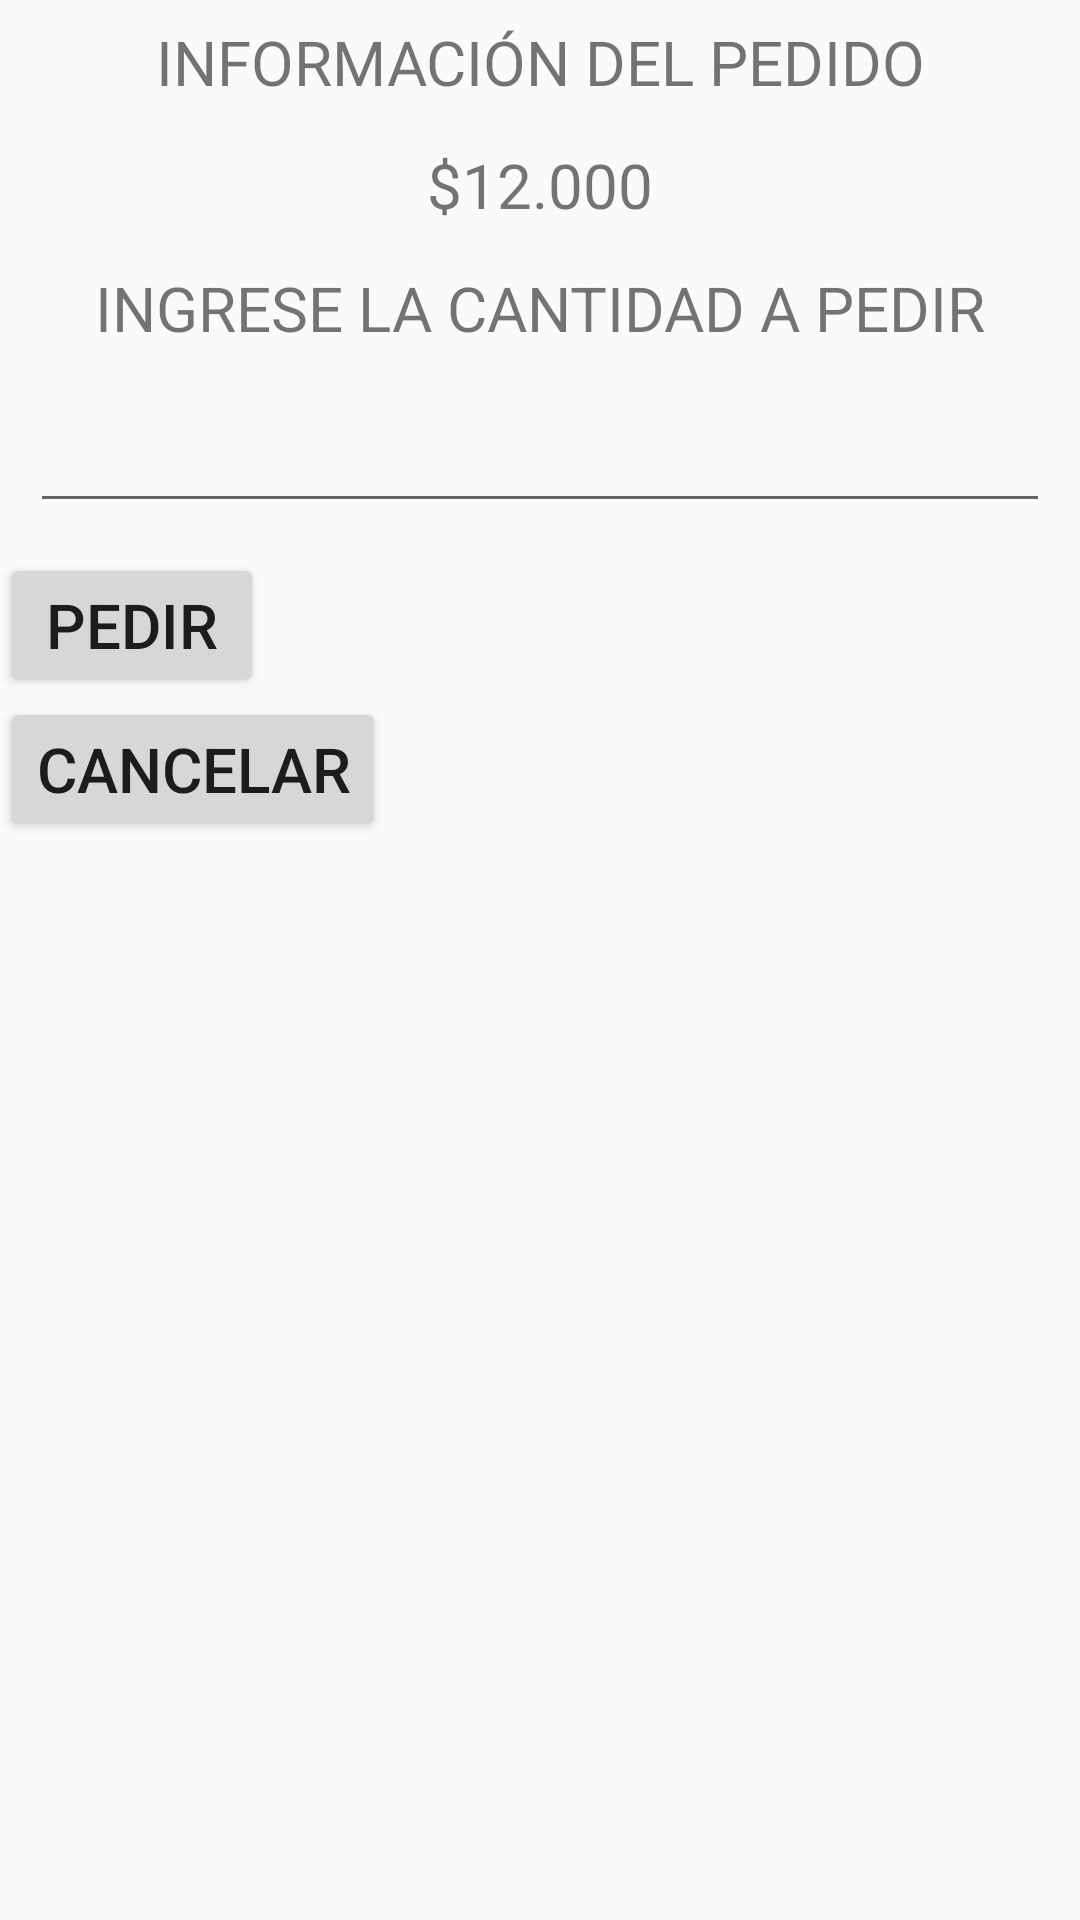

Reconstruct the res/layout file that produces this screen, plus the resources it refers to.
<!-- AndroidManifest.xml: application theme AppTheme -->
<!-- res/layout/dial.xml -->
<?xml version="1.0" encoding="utf-8"?>
<LinearLayout xmlns:android="http://schemas.android.com/apk/res/android"
    android:orientation="vertical"
    android:layout_width="match_parent"
    android:layout_height="match_parent">

    <TextView
    android:layout_width="match_parent"
    android:layout_height="wrap_content"
    android:text="@string/pedido"
    android:textAlignment="center"
    android:textSize="10pt"
    android:layout_margin="20px"/>

    <TextView
        android:layout_width="match_parent"
        android:layout_height="wrap_content"
        android:text="@string/precio"
        android:textAlignment="center"
        android:textSize="10pt"
        android:layout_margin="20px"/>

    <TextView
        android:layout_width="match_parent"
        android:layout_height="wrap_content"
        android:text="@string/ingcan"
        android:textAlignment="center"
        android:textSize="10pt"
        android:layout_margin="20px"/>

    <EditText
        android:layout_width="match_parent"
        android:layout_height="wrap_content"
        android:layout_margin="30px"
        android:inputType="number"/>
    <LinearLayout
        android:layout_width="match_parent"
        android:layout_height="wrap_content"
        android:orientation="vertical"
        >

        <Button
            android:layout_width="wrap_content"
            android:layout_height="wrap_content"
            android:text="Pedir"
            android:textSize="10pt"/>


        <Button
            android:layout_width="wrap_content"
            android:layout_height="wrap_content"
            android:text="Cancelar"
            android:textSize="10pt"/>

    </LinearLayout>

</LinearLayout>
<!-- resources referenced by this layout -->
<resources>
  <string name="ingcan">INGRESE LA CANTIDAD A PEDIR</string>
  <string name="pedido">INFORMACIÓN DEL PEDIDO</string>
  <string name="precio">$12.000</string>
  <style name="AppTheme" parent="Theme.AppCompat.Light.DarkActionBar">
          
          <item name="colorPrimary">@color/colorPrimary</item>
          <item name="colorPrimaryDark">@color/colorPrimaryDark</item>
          <item name="colorAccent">@color/colorAccent</item>
      </style>
  <color name="colorPrimary"> #ff3333</color>
  <color name="colorPrimaryDark"> #ff3333</color>
  <color name="colorAccent"> #ff3333</color>
</resources>
